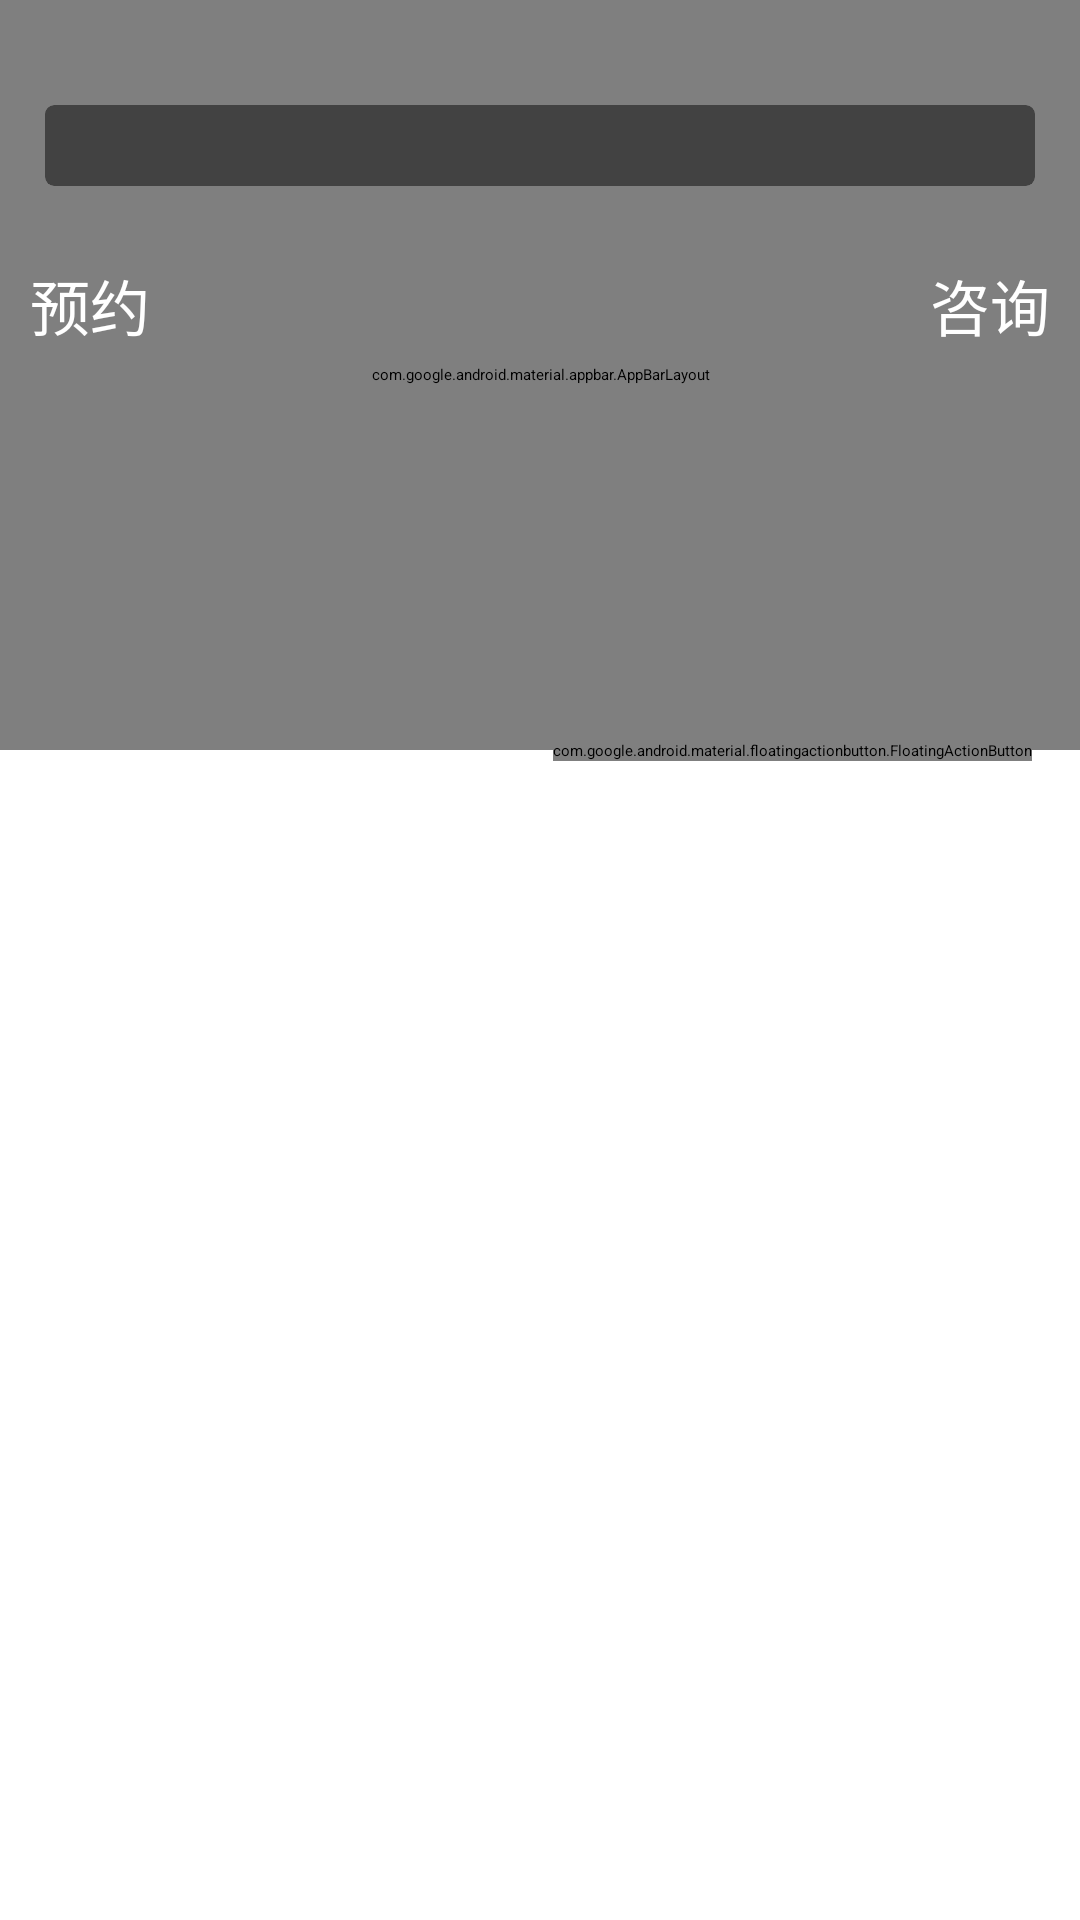

Android layout source for this screen:
<!-- AndroidManifest.xml: application theme ConsultActivityTheme -->
<!-- res/layout/activity_consult.xml -->
<?xml version="1.0" encoding="utf-8"?>
<androidx.coordinatorlayout.widget.CoordinatorLayout
    xmlns:android="http://schemas.android.com/apk/res/android"
    xmlns:app="http://schemas.android.com/apk/res-auto"
    xmlns:tools="http://schemas.android.com/tools"
    android:layout_width="match_parent"
    android:layout_height="match_parent"
    tools:context=".ConsultActivity"
    android:fitsSystemWindows="true">
    <com.google.android.material.appbar.AppBarLayout
        android:id="@+id/appBar"
        android:layout_width="match_parent"
        android:layout_height="250dp"
        android:fitsSystemWindows="true">
        <com.google.android.material.appbar.CollapsingToolbarLayout
            android:id="@+id/collapse_toolbar"
            android:layout_width="match_parent"
            android:layout_height="match_parent"
            android:theme="@style/ThemeOverlay.AppCompat.Dark.ActionBar"
            app:contentScrim="@color/colorPrimary"
            app:layout_scrollFlags="scroll|exitUntilCollapsed"
            android:fitsSystemWindows="true">
            <ImageView
                android:id="@+id/consult_image_view"
                android:layout_width="match_parent"
                android:layout_height="match_parent"
                android:scaleType="fitCenter"
                app:layout_collapseMode="parallax"
                android:fitsSystemWindows="true"/>
            <androidx.appcompat.widget.Toolbar
                android:id="@+id/toolBar_consult"
                android:layout_width="match_parent"
                android:layout_height="?attr/actionBarSize"
                app:layout_collapseMode="pin"/>
        </com.google.android.material.appbar.CollapsingToolbarLayout>
    </com.google.android.material.appbar.AppBarLayout>
    <androidx.core.widget.NestedScrollView
        android:layout_width="match_parent"
        android:layout_height="match_parent"
        app:layout_behavior="@string/appbar_scrolling_view_behavior">
        <LinearLayout
            android:layout_width="match_parent"
            android:layout_height="wrap_content"
            android:orientation="vertical">
            <androidx.cardview.widget.CardView
                android:layout_width="match_parent"
                android:layout_height="wrap_content"
                android:layout_marginTop="35dp"
                android:layout_marginHorizontal="15dp"
                android:layout_marginBottom="15dp"
                app:cardCornerRadius="3dp">
                <TextView
                    android:id="@+id/consult_content_text"
                    android:layout_width="wrap_content"
                    android:layout_height="wrap_content"
                    android:layout_margin="10dp"/>
            </androidx.cardview.widget.CardView>
            <RelativeLayout
                android:layout_width="match_parent"
                android:layout_height="wrap_content"
                android:layout_gravity="center">
                <Button
                    android:id="@+id/btn_order"
                    android:layout_width="wrap_content"
                    android:layout_height="wrap_content"
                    android:layout_alignParentStart="true"
                    android:layout_margin="10dp"
                    android:textColor="@color/white"
                    android:textSize="20dp"
                    android:background="@drawable/btn_selector"
                    android:text="预约"/>
                <Button
                    android:enabled="false"
                    android:id="@+id/btn_call"
                    android:layout_width="wrap_content"
                    android:layout_height="wrap_content"
                    android:layout_alignParentEnd="true"
                    android:layout_margin="10dp"
                    android:textColor="@color/white"
                    android:textSize="20dp"
                    android:background="@drawable/btn_selector"
                    android:text="咨询"/>
            </RelativeLayout>
        </LinearLayout>
    </androidx.core.widget.NestedScrollView>

    <com.google.android.material.floatingactionbutton.FloatingActionButton
        android:id="@+id/fbtn_mark"
        android:layout_width="wrap_content"
        android:layout_height="wrap_content"
        android:layout_margin="16dp"
        android:src="@drawable/ic_mark"
        android:backgroundTint="@color/aquamarine"
        app:layout_anchor="@id/appBar"
        app:layout_anchorGravity="bottom|end"/>

</androidx.coordinatorlayout.widget.CoordinatorLayout>
<!-- resources referenced by this layout -->
<resources>
  <!-- drawable btn_selector (drawable) -->
  <?xml version="1.0" encoding="utf-8"?>
  <selector xmlns:android="http://schemas.android.com/apk/res/android">
  
      
  
  
      
  
  
      
      <item android:drawable="@drawable/shape_btn_enabled" android:state_enabled="true"/>
  
      
      <item android:drawable="@drawable/shape_btn_disabled" android:state_enabled="false"/>
  
  </selector>
  <!-- drawable ic_mark (drawable) -->
  <vector xmlns:android="http://schemas.android.com/apk/res/android"
      android:width="200dp"
      android:height="200dp"
      android:viewportWidth="1024"
      android:viewportHeight="1024">
    <path
        android:fillColor="#FF000000"
        android:pathData="M512,720.42l232.1,171.9a19.2,19.2 0,0 0,16.86 2.88c9.54,-2.88 14.59,-12.22 11.84,-20.86l-88.96,-281.6 237.34,-176.96a16.48,16.48 0,0 0,6.82 -13.15c0,-9.15 -7.9,-16.93 -18.11,-16.96l-292,-0.45 -88.48,-277.12a17.57,17.57 0,0 0,-11.78 -11.26c-9.86,-2.98 -20.16,2.3 -23.04,11.26l-88.48,277.12 -292,0.48a18.62,18.62 0,0 0,-14.62 6.94,16.1 16.1,0 0,0 3.33,23.14l237.38,176.96 -88.99,281.6a15.9,15.9 0,0 0,2.72 14.69c6.05,7.74 17.86,9.31 25.98,3.3L512,720.42zM317.98,943.78a83.01,83.01 0,0 1,-114.56 -15.42,79.9 79.9,0 0,1 -13.28,-73.28l75.3,-238.24 -200.86,-149.76a80.1,80.1 0,0 1,-15.42 -113.92,82.62 82.62,0 0,1 64.86,-31.46l245.31,-0.38 74.3,-232.67c13.6,-42.56 59.52,-66.11 102.56,-53.02A81.54,81.54 0,0 1,590.4 88.64l74.3,232.64 245.31,0.42c45.18,0.06 82.08,36.16 82.02,81.02a80.48,80.48 0,0 1,-32.58 64.35l-200.86,149.76 75.3,238.24c13.57,42.98 -11.07,88.35 -54.5,101.41a83.2,83.2 0,0 1,-73.34 -12.74L512,800.06l-194.02,143.68z"/>
  </vector>
  <style name="ConsultActivityTheme" parent="AppTheme">
  
      </style>
  <!-- drawable shape_btn_disabled (drawable) -->
  <?xml version="1.0" encoding="utf-8"?>
  <shape xmlns:android="http://schemas.android.com/apk/res/android">
  
      
      <corners android:radius="10dp"/>
  
      
      <solid android:color="@color/darkgray"/>
  
  </shape>
  <style name="AppTheme" parent="Theme.AppCompat.Light.NoActionBar">
          
          <item name="colorPrimary">@color/colorPrimary</item>
          <item name="colorPrimaryDark">@color/colorPrimaryDark</item>
          <item name="colorAccent">@color/colorAccent</item>
      </style>
  <!-- not gathered from this repository: default colours our renderer supplied (Android Studio template values) -->
  <color name="white">#FFFFFFFF</color>
  <color name="colorPrimary">#FF6200EE</color>
  <color name="colorPrimaryDark">#FF3700B3</color>
  <color name="colorAccent">#FF03DAC5</color>
</resources>
